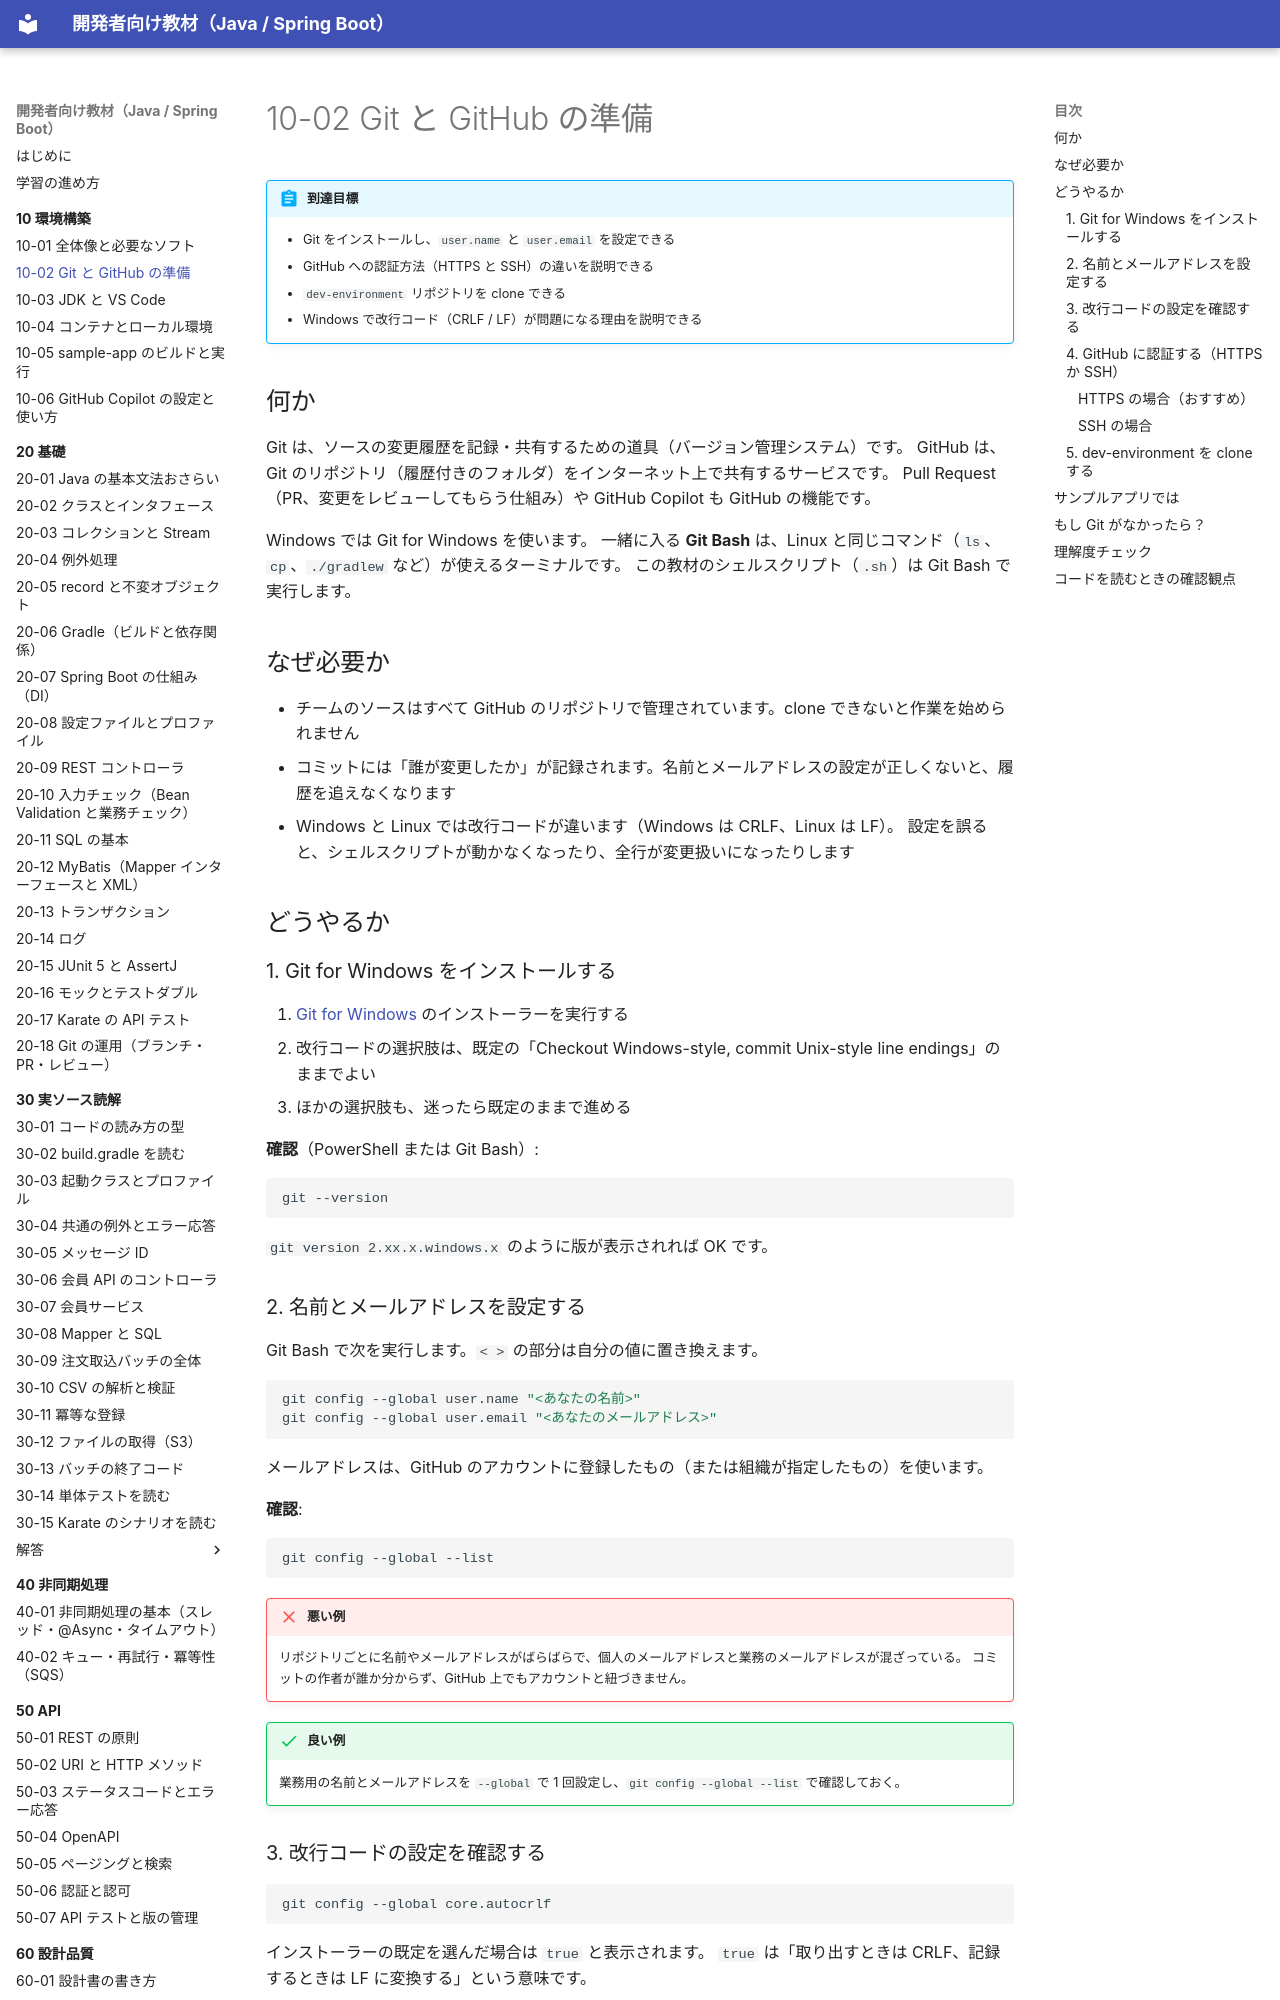

repository: shoyo-maya-bot/learning-materials · page: 10-setup/10-02-git/index.html · generator: mkdocs

# 10-02 Git と GitHub の準備

!!! abstract "到達目標"
    - Git をインストールし、`user.name` と `user.email` を設定できる
    - GitHub への認証方法（HTTPS と SSH）の違いを説明できる
    - `dev-environment` リポジトリを clone できる
    - Windows で改行コード（CRLF / LF）が問題になる理由を説明できる

## 何か

Git は、ソースの変更履歴を記録・共有するための道具（バージョン管理システム）です。
GitHub は、Git のリポジトリ（履歴付きのフォルダ）をインターネット上で共有するサービスです。
Pull Request（PR、変更をレビューしてもらう仕組み）や GitHub Copilot も GitHub の機能です。

Windows では Git for Windows を使います。
一緒に入る **Git Bash** は、Linux と同じコマンド（`ls`、`cp`、`./gradlew` など）が使えるターミナルです。
この教材のシェルスクリプト（`.sh`）は Git Bash で実行します。

## なぜ必要か

- チームのソースはすべて GitHub のリポジトリで管理されています。clone できないと作業を始められません
- コミットには「誰が変更したか」が記録されます。名前とメールアドレスの設定が正しくないと、履歴を追えなくなります
- Windows と Linux では改行コードが違います（Windows は CRLF、Linux は LF）。
  設定を誤ると、シェルスクリプトが動かなくなったり、全行が変更扱いになったりします

## どうやるか

### 1. Git for Windows をインストールする

1. [Git for Windows](https://git-scm.com/download/win) のインストーラーを実行する
2. 改行コードの選択肢は、既定の「Checkout Windows-style, commit Unix-style line endings」のままでよい
3. ほかの選択肢も、迷ったら既定のままで進める

**確認**（PowerShell または Git Bash）:

```bash
git --version
```

`git version 2.xx.x.windows.x` のように版が表示されれば OK です。

### 2. 名前とメールアドレスを設定する

Git Bash で次を実行します。`< >` の部分は自分の値に置き換えます。

```bash
git config --global user.name "<あなたの名前>"
git config --global user.email "<あなたのメールアドレス>"
```

メールアドレスは、GitHub のアカウントに登録したもの（または組織が指定したもの）を使います。

**確認**:

```bash
git config --global --list
```

!!! failure "悪い例"
    リポジトリごとに名前やメールアドレスがばらばらで、個人のメールアドレスと業務のメールアドレスが混ざっている。
    コミットの作者が誰か分からず、GitHub 上でもアカウントと紐づきません。

!!! success "良い例"
    業務用の名前とメールアドレスを `--global` で 1 回設定し、`git config --global --list` で確認しておく。
